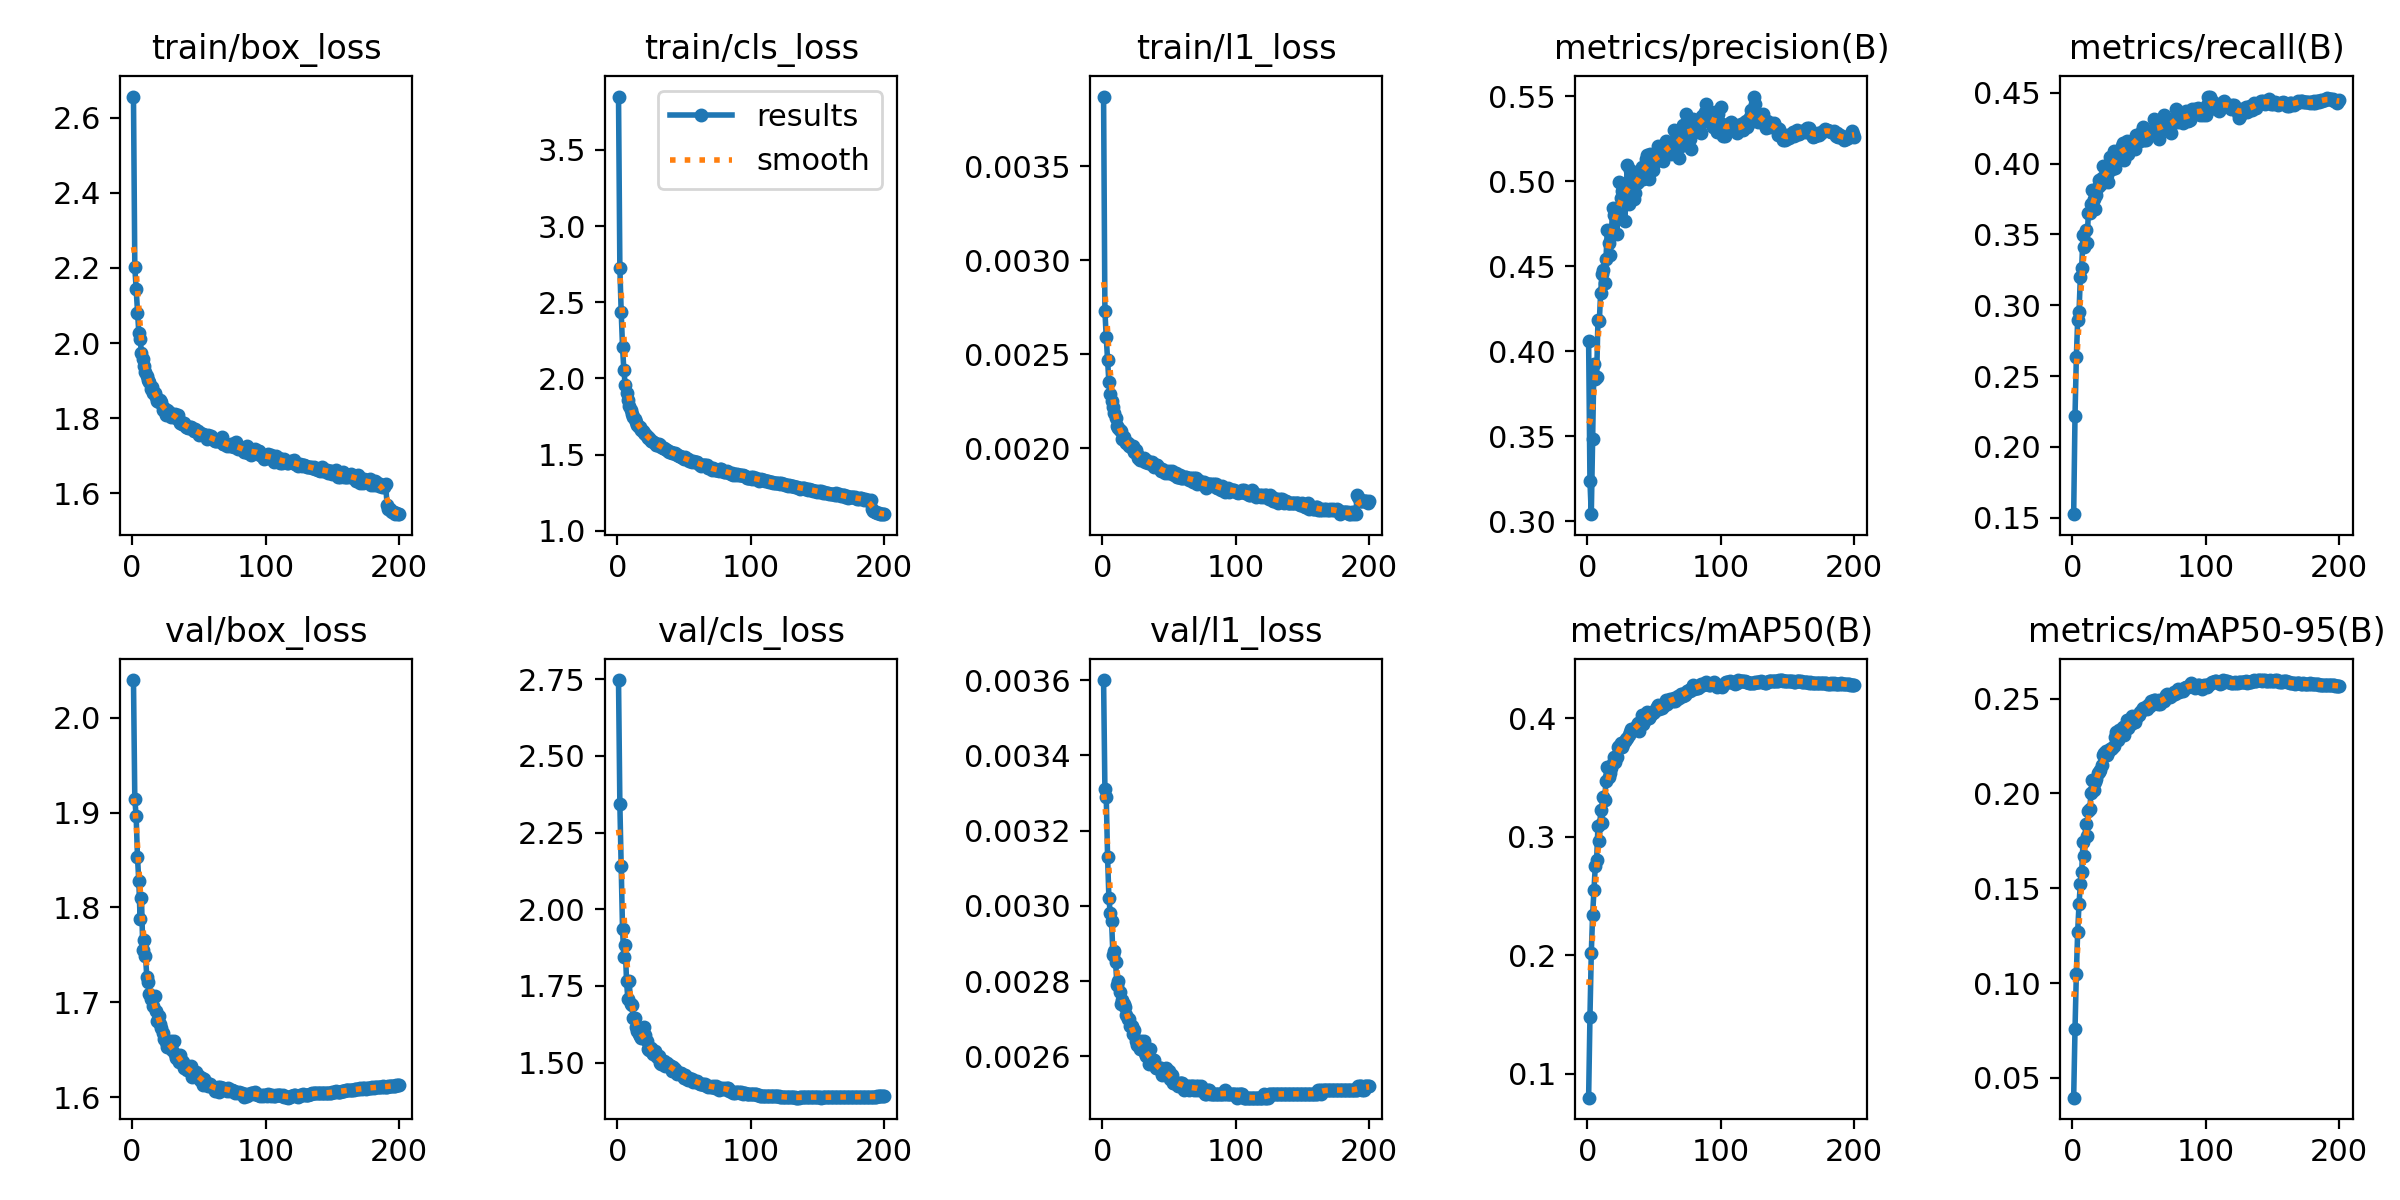

The file beside this chart, header and first rows:
epoch, time, train/box_loss, train/cls_loss, train/l1_loss, metrics/precision(B), metrics/recall(B), metrics/mAP50(B), metrics/mAP50-95(B), val/box_loss, val/cls_loss, val/l1_loss, lr/pg0, lr/pg1, lr/pg2, lr/pg3, lr/pg4, lr/pg5, lr/pg6, lr/pg7
1, 174.4, 2.656, 3.85, 0.00387, 0.4057, 0.1525, 0.07988, 0.03958, 2.039, 2.747, 0.0036, 0.009988, 0.003329, 0.009988, 0.003329, 0.009988, 0.003329, 0.009988, 0.003329
2, 336.9, 2.203, 2.728, 0.00273, 0.3234, 0.222, 0.1481, 0.07567, 1.914, 2.343, 0.00331, 0.01989, 0.00663, 0.01989, 0.00663, 0.01989, 0.00663, 0.01989, 0.00663
3, 503.2, 2.143, 2.436, 0.00259, 0.3041, 0.2632, 0.202, 0.1048, 1.896, 2.141, 0.00329, 0.02969, 0.009897, 0.02969, 0.009897, 0.02969, 0.009897, 0.02969, 0.009897
4, 661.7, 2.08, 2.209, 0.00247, 0.3481, 0.2895, 0.2341, 0.1272, 1.853, 1.936, 0.00313, 0.02955, 0.009851, 0.02955, 0.009851, 0.02955, 0.009851, 0.02955, 0.009851
5, 823.4, 2.028, 2.054, 0.00235, 0.3926, 0.295, 0.2548, 0.1416, 1.827, 1.846, 0.00302, 0.02941, 0.009802, 0.02941, 0.009802, 0.02941, 0.009802, 0.02941, 0.009802
6, 981, 2.012, 1.959, 0.00229, 0.3836, 0.3199, 0.2754, 0.1522, 1.787, 1.885, 0.00298, 0.02926, 0.009753, 0.02926, 0.009753, 0.02926, 0.009753, 0.02926, 0.009753
7, 1135, 1.972, 1.903, 0.00225, 0.3849, 0.3264, 0.2807, 0.1584, 1.809, 1.766, 0.00296, 0.02911, 0.009703, 0.02911, 0.009703, 0.02911, 0.009703, 0.02911, 0.009703
8, 1289, 1.957, 1.861, 0.00222, 0.4184, 0.3492, 0.3086, 0.1745, 1.756, 1.707, 0.00287, 0.02896, 0.009654, 0.02896, 0.009654, 0.02896, 0.009654, 0.02896, 0.009654
9, 1442, 1.938, 1.822, 0.00219, 0.4175, 0.3412, 0.2967, 0.1668, 1.765, 1.767, 0.00288, 0.02881, 0.009604, 0.02881, 0.009604, 0.02881, 0.009604, 0.02881, 0.009604
10, 1593, 1.922, 1.79, 0.00216, 0.4339, 0.3531, 0.3227, 0.1837, 1.749, 1.693, 0.00285, 0.02866, 0.009555, 0.02866, 0.009555, 0.02866, 0.009555, 0.02866, 0.009555
11, 1747, 1.913, 1.766, 0.00212, 0.4456, 0.3437, 0.3113, 0.1778, 1.727, 1.689, 0.00279, 0.02851, 0.009505, 0.02851, 0.009505, 0.02851, 0.009505, 0.02851, 0.009505
12, 1898, 1.901, 1.747, 0.00211, 0.4477, 0.3653, 0.3332, 0.1905, 1.721, 1.647, 0.0028, 0.02837, 0.009456, 0.02837, 0.009456, 0.02837, 0.009456, 0.02837, 0.009456
13, 2047, 1.895, 1.732, 0.0021, 0.4399, 0.3653, 0.3311, 0.1917, 1.709, 1.647, 0.00277, 0.02822, 0.009406, 0.02822, 0.009406, 0.02822, 0.009406, 0.02822, 0.009406
14, 2198, 1.879, 1.713, 0.00209, 0.4543, 0.3714, 0.3466, 0.2, 1.703, 1.616, 0.00274, 0.02807, 0.009357, 0.02807, 0.009357, 0.02807, 0.009357, 0.02807, 0.009357
15, 2348, 1.884, 1.695, 0.00205, 0.4711, 0.381, 0.3586, 0.2073, 1.704, 1.603, 0.00275, 0.02792, 0.009307, 0.02792, 0.009307, 0.02792, 0.009307, 0.02792, 0.009307
16, 2500, 1.867, 1.682, 0.00206, 0.4633, 0.3748, 0.3502, 0.2017, 1.696, 1.594, 0.00274, 0.02777, 0.009258, 0.02777, 0.009258, 0.02777, 0.009258, 0.02777, 0.009258
17, 2656, 1.868, 1.68, 0.00204, 0.4564, 0.368, 0.354, 0.2061, 1.706, 1.586, 0.00273, 0.02762, 0.009208, 0.02762, 0.009208, 0.02762, 0.009208, 0.02762, 0.009208
18, 2813, 1.856, 1.661, 0.00203, 0.4684, 0.3779, 0.3582, 0.2077, 1.691, 1.581, 0.00271, 0.02748, 0.009158, 0.02748, 0.009158, 0.02748, 0.009158, 0.02748, 0.009158
19, 2971, 1.847, 1.656, 0.00203, 0.484, 0.3837, 0.3624, 0.2107, 1.68, 1.583, 0.0027, 0.02733, 0.009109, 0.02733, 0.009109, 0.02733, 0.009109, 0.02733, 0.009109
20, 3125, 1.844, 1.644, 0.00201, 0.4803, 0.3883, 0.3672, 0.2113, 1.685, 1.615, 0.0027, 0.02718, 0.009059, 0.02718, 0.009059, 0.02718, 0.009059, 0.02718, 0.009059
21, 3282, 1.848, 1.637, 0.00201, 0.4829, 0.3846, 0.3629, 0.2124, 1.677, 1.591, 0.00268, 0.02703, 0.00901, 0.02703, 0.00901, 0.02703, 0.00901, 0.02703, 0.00901
22, 3441, 1.844, 1.624, 0.002, 0.4686, 0.3898, 0.3668, 0.2148, 1.673, 1.571, 0.00268, 0.02688, 0.00896, 0.02688, 0.00896, 0.02688, 0.00896, 0.02688, 0.00896
23, 3597, 1.823, 1.609, 0.00201, 0.4783, 0.3985, 0.3757, 0.2201, 1.667, 1.545, 0.00266, 0.02673, 0.008911, 0.02673, 0.008911, 0.02673, 0.008911, 0.02673, 0.008911
24, 3752, 1.828, 1.609, 0.00198, 0.4997, 0.3868, 0.3767, 0.2216, 1.662, 1.542, 0.00267, 0.02658, 0.008861, 0.02658, 0.008861, 0.02658, 0.008861, 0.02658, 0.008861
25, 3911, 1.81, 1.587, 0.00199, 0.49, 0.3945, 0.3791, 0.2226, 1.659, 1.547, 0.00264, 0.02644, 0.008812, 0.02644, 0.008812, 0.02644, 0.008812, 0.02644, 0.008812
26, 4070, 1.821, 1.591, 0.00197, 0.4939, 0.3919, 0.3753, 0.2203, 1.653, 1.536, 0.00263, 0.02629, 0.008762, 0.02629, 0.008762, 0.02629, 0.008762, 0.02629, 0.008762
27, 4228, 1.819, 1.586, 0.00195, 0.4981, 0.3871, 0.378, 0.2217, 1.654, 1.528, 0.00263, 0.02614, 0.008713, 0.02614, 0.008713, 0.02614, 0.008713, 0.02614, 0.008713
28, 4384, 1.815, 1.577, 0.00194, 0.4766, 0.4046, 0.3807, 0.2237, 1.654, 1.537, 0.00262, 0.02599, 0.008663, 0.02599, 0.008663, 0.02599, 0.008663, 0.02599, 0.008663
29, 4539, 1.803, 1.563, 0.00195, 0.489, 0.3979, 0.3821, 0.2236, 1.659, 1.526, 0.00264, 0.02584, 0.008614, 0.02584, 0.008614, 0.02584, 0.008614, 0.02584, 0.008614
30, 4693, 1.811, 1.566, 0.00194, 0.5097, 0.396, 0.3836, 0.2242, 1.65, 1.517, 0.00263, 0.02569, 0.008564, 0.02569, 0.008564, 0.02569, 0.008564, 0.02569, 0.008564
31, 4849, 1.808, 1.572, 0.00195, 0.4863, 0.4087, 0.3854, 0.2251, 1.659, 1.523, 0.00264, 0.02555, 0.008515, 0.02555, 0.008515, 0.02555, 0.008515, 0.02555, 0.008515
32, 5007, 1.812, 1.562, 0.00193, 0.5068, 0.397, 0.3886, 0.2297, 1.646, 1.501, 0.00261, 0.0254, 0.008466, 0.0254, 0.008466, 0.0254, 0.008466, 0.0254, 0.008466
33, 5161, 1.801, 1.549, 0.00194, 0.5033, 0.4035, 0.3905, 0.2322, 1.642, 1.496, 0.0026, 0.02525, 0.008416, 0.02525, 0.008416, 0.02525, 0.008416, 0.02525, 0.008416
34, 5316, 1.809, 1.545, 0.00192, 0.5014, 0.408, 0.3897, 0.2284, 1.643, 1.502, 0.0026, 0.0251, 0.008367, 0.0251, 0.008367, 0.0251, 0.008367, 0.0251, 0.008367
35, 5470, 1.795, 1.541, 0.00192, 0.4893, 0.4074, 0.3903, 0.2333, 1.637, 1.505, 0.00258, 0.02495, 0.008317, 0.02495, 0.008317, 0.02495, 0.008317, 0.02495, 0.008317
36, 5628, 1.787, 1.536, 0.00193, 0.4927, 0.4083, 0.3907, 0.2314, 1.644, 1.488, 0.00262, 0.0248, 0.008268, 0.0248, 0.008268, 0.0248, 0.008268, 0.0248, 0.008268
37, 5784, 1.785, 1.529, 0.00193, 0.4987, 0.4125, 0.3942, 0.2317, 1.638, 1.498, 0.00259, 0.02465, 0.008218, 0.02465, 0.008218, 0.02465, 0.008218, 0.02465, 0.008218
38, 5939, 1.784, 1.524, 0.00191, 0.4992, 0.4145, 0.396, 0.2349, 1.637, 1.491, 0.00259, 0.02451, 0.008169, 0.02451, 0.008169, 0.02451, 0.008169, 0.02451, 0.008169
39, 6094, 1.787, 1.517, 0.0019, 0.5057, 0.4022, 0.3893, 0.2307, 1.631, 1.493, 0.00259, 0.02436, 0.008119, 0.02436, 0.008119, 0.02436, 0.008119, 0.02436, 0.008119
40, 6252, 1.777, 1.516, 0.00191, 0.5057, 0.4089, 0.3977, 0.236, 1.631, 1.491, 0.00257, 0.02421, 0.00807, 0.02421, 0.00807, 0.02421, 0.00807, 0.02421, 0.00807
41, 6407, 1.776, 1.513, 0.00191, 0.5083, 0.4162, 0.4022, 0.2387, 1.629, 1.473, 0.00257, 0.02406, 0.00802, 0.02406, 0.00802, 0.02406, 0.00802, 0.02406, 0.00802
42, 6560, 1.773, 1.509, 0.0019, 0.5011, 0.4069, 0.3946, 0.2343, 1.63, 1.485, 0.00257, 0.02391, 0.007971, 0.02391, 0.007971, 0.02391, 0.007971, 0.02391, 0.007971
43, 6718, 1.778, 1.51, 0.00189, 0.5058, 0.4093, 0.3985, 0.2371, 1.628, 1.48, 0.00257, 0.02376, 0.007921, 0.02376, 0.007921, 0.02376, 0.007921, 0.02376, 0.007921
44, 6874, 1.777, 1.502, 0.00188, 0.513, 0.4155, 0.4018, 0.2369, 1.633, 1.471, 0.00257, 0.02361, 0.007872, 0.02361, 0.007872, 0.02361, 0.007872, 0.02361, 0.007872
45, 7031, 1.771, 1.497, 0.00189, 0.5155, 0.4151, 0.4051, 0.2408, 1.621, 1.463, 0.00255, 0.02347, 0.007822, 0.02347, 0.007822, 0.02347, 0.007822, 0.02347, 0.007822
46, 7185, 1.765, 1.489, 0.00188, 0.501, 0.4128, 0.4002, 0.2375, 1.625, 1.466, 0.00256, 0.02332, 0.007772, 0.02332, 0.007772, 0.02332, 0.007772, 0.02332, 0.007772
47, 7341, 1.773, 1.489, 0.00187, 0.5161, 0.4106, 0.4016, 0.2378, 1.625, 1.467, 0.00256, 0.02317, 0.007723, 0.02317, 0.007723, 0.02317, 0.007723, 0.02317, 0.007723
48, 7498, 1.765, 1.486, 0.00188, 0.5128, 0.4205, 0.4036, 0.2397, 1.627, 1.466, 0.00257, 0.02302, 0.007673, 0.02302, 0.007673, 0.02302, 0.007673, 0.02302, 0.007673
49, 7655, 1.765, 1.475, 0.00187, 0.5066, 0.4186, 0.4041, 0.2413, 1.622, 1.456, 0.00255, 0.02287, 0.007624, 0.02287, 0.007624, 0.02287, 0.007624, 0.02287, 0.007624
50, 7810, 1.757, 1.471, 0.00188, 0.5121, 0.4204, 0.4051, 0.2415, 1.622, 1.452, 0.00256, 0.02272, 0.007574, 0.02272, 0.007574, 0.02272, 0.007574, 0.02272, 0.007574
51, 7965, 1.761, 1.482, 0.00187, 0.5113, 0.4161, 0.4064, 0.2427, 1.619, 1.461, 0.00254, 0.02258, 0.007525, 0.02258, 0.007525, 0.02258, 0.007525, 0.02258, 0.007525
52, 8124, 1.759, 1.473, 0.00188, 0.5153, 0.4228, 0.4096, 0.244, 1.62, 1.445, 0.00255, 0.02243, 0.007476, 0.02243, 0.007476, 0.02243, 0.007476, 0.02243, 0.007476
53, 8279, 1.759, 1.469, 0.00187, 0.5206, 0.4261, 0.411, 0.2452, 1.613, 1.445, 0.00253, 0.02228, 0.007426, 0.02228, 0.007426, 0.02228, 0.007426, 0.02228, 0.007426
54, 8436, 1.754, 1.46, 0.00186, 0.5139, 0.4169, 0.4081, 0.2448, 1.619, 1.449, 0.00253, 0.02213, 0.007377, 0.02213, 0.007377, 0.02213, 0.007377, 0.02213, 0.007377
55, 8590, 1.753, 1.46, 0.00187, 0.513, 0.4166, 0.4093, 0.2455, 1.615, 1.444, 0.00253, 0.02198, 0.007327, 0.02198, 0.007327, 0.02198, 0.007327, 0.02198, 0.007327
56, 8746, 1.745, 1.451, 0.00185, 0.513, 0.4179, 0.4085, 0.2448, 1.615, 1.448, 0.00253, 0.02183, 0.007278, 0.02183, 0.007278, 0.02183, 0.007278, 0.02183, 0.007278
57, 8903, 1.756, 1.455, 0.00185, 0.5118, 0.4228, 0.4098, 0.2466, 1.612, 1.438, 0.00252, 0.02168, 0.007228, 0.02168, 0.007228, 0.02168, 0.007228, 0.02168, 0.007228
58, 9061, 1.75, 1.451, 0.00186, 0.5172, 0.4205, 0.4114, 0.246, 1.614, 1.441, 0.00253, 0.02154, 0.007178, 0.02154, 0.007178, 0.02154, 0.007178, 0.02154, 0.007178
59, 9213, 1.752, 1.45, 0.00184, 0.5234, 0.4206, 0.415, 0.2487, 1.612, 1.438, 0.00253, 0.02139, 0.007129, 0.02139, 0.007129, 0.02139, 0.007129, 0.02139, 0.007129
60, 9370, 1.747, 1.449, 0.00184, 0.5226, 0.4211, 0.4115, 0.2475, 1.611, 1.44, 0.00253, 0.02124, 0.007079, 0.02124, 0.007079, 0.02124, 0.007079, 0.02124, 0.007079
... 140 more rows
